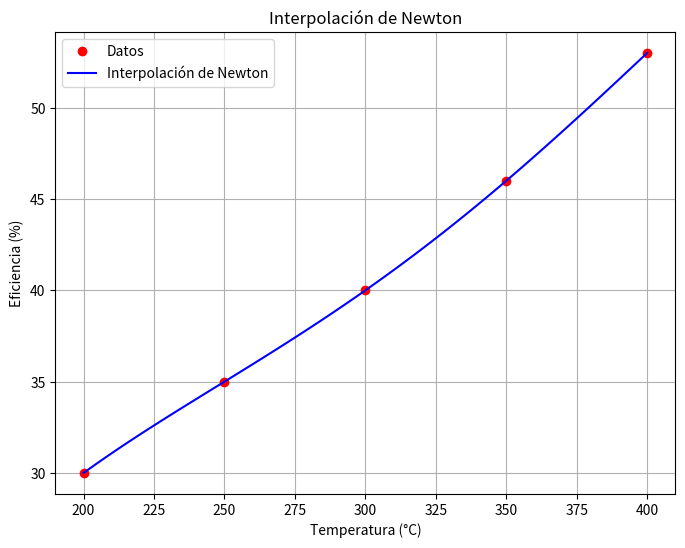

This chart was generated by the following Python code:
import numpy as np
import matplotlib.pyplot as plt

def newton_divided_diff(x, y):
    """ Calcula la tabla de diferencias divididas de Newton """
    n = len(x)
    coef = np.zeros([n, n])
    coef[:, 0] = y
    
    for j in range(1, n):
        for i in range(n - j):
            coef[i, j] = (coef[i+1, j-1] - coef[i, j-1]) / (x[i+j] - x[i])
    
    return coef[0, :]

def newton_interpolation(x_data, y_data, x):
    """ Evalúa el polinomio de Newton en los puntos x """
    coef = newton_divided_diff(x_data, y_data)
    n = len(x_data)
    
    y_interp = np.zeros_like(x, dtype=float)  # evitar error de enteros
    for i in range(len(x)):
        term = coef[0]
        product = 1
        for j in range(1, n):
            product *= (x[i] - x_data[j-1])
            term += coef[j] * product
        y_interp[i] = term
    
    return y_interp

# 🔹 Datos del ejercicio
x_data = np.array([200, 250, 300, 350, 400])
y_data = np.array([30, 35, 40, 46, 53])

# 🔹 Evaluar en T = 275 °C
x_eval = np.array([275.0])
y_eval = newton_interpolation(x_data, y_data, x_eval)
print(f"La eficiencia para T = 275 °C es: {y_eval[0]} %")

# Puntos para graficar
x_vals = np.linspace(min(x_data), max(x_data), 100)
y_interp = newton_interpolation(x_data, y_data, x_vals)

# Gráfica
plt.figure(figsize=(8, 6))
plt.plot(x_data, y_data, 'ro', label='Datos')
plt.plot(x_vals, y_interp, 'b-', label='Interpolación de Newton')
plt.xlabel('Temperatura (°C)')
plt.ylabel('Eficiencia (%)')
plt.legend()
plt.title('Interpolación de Newton')
plt.grid(True)
plt.savefig("newton_interpolacionEjer2.png")
plt.show()
